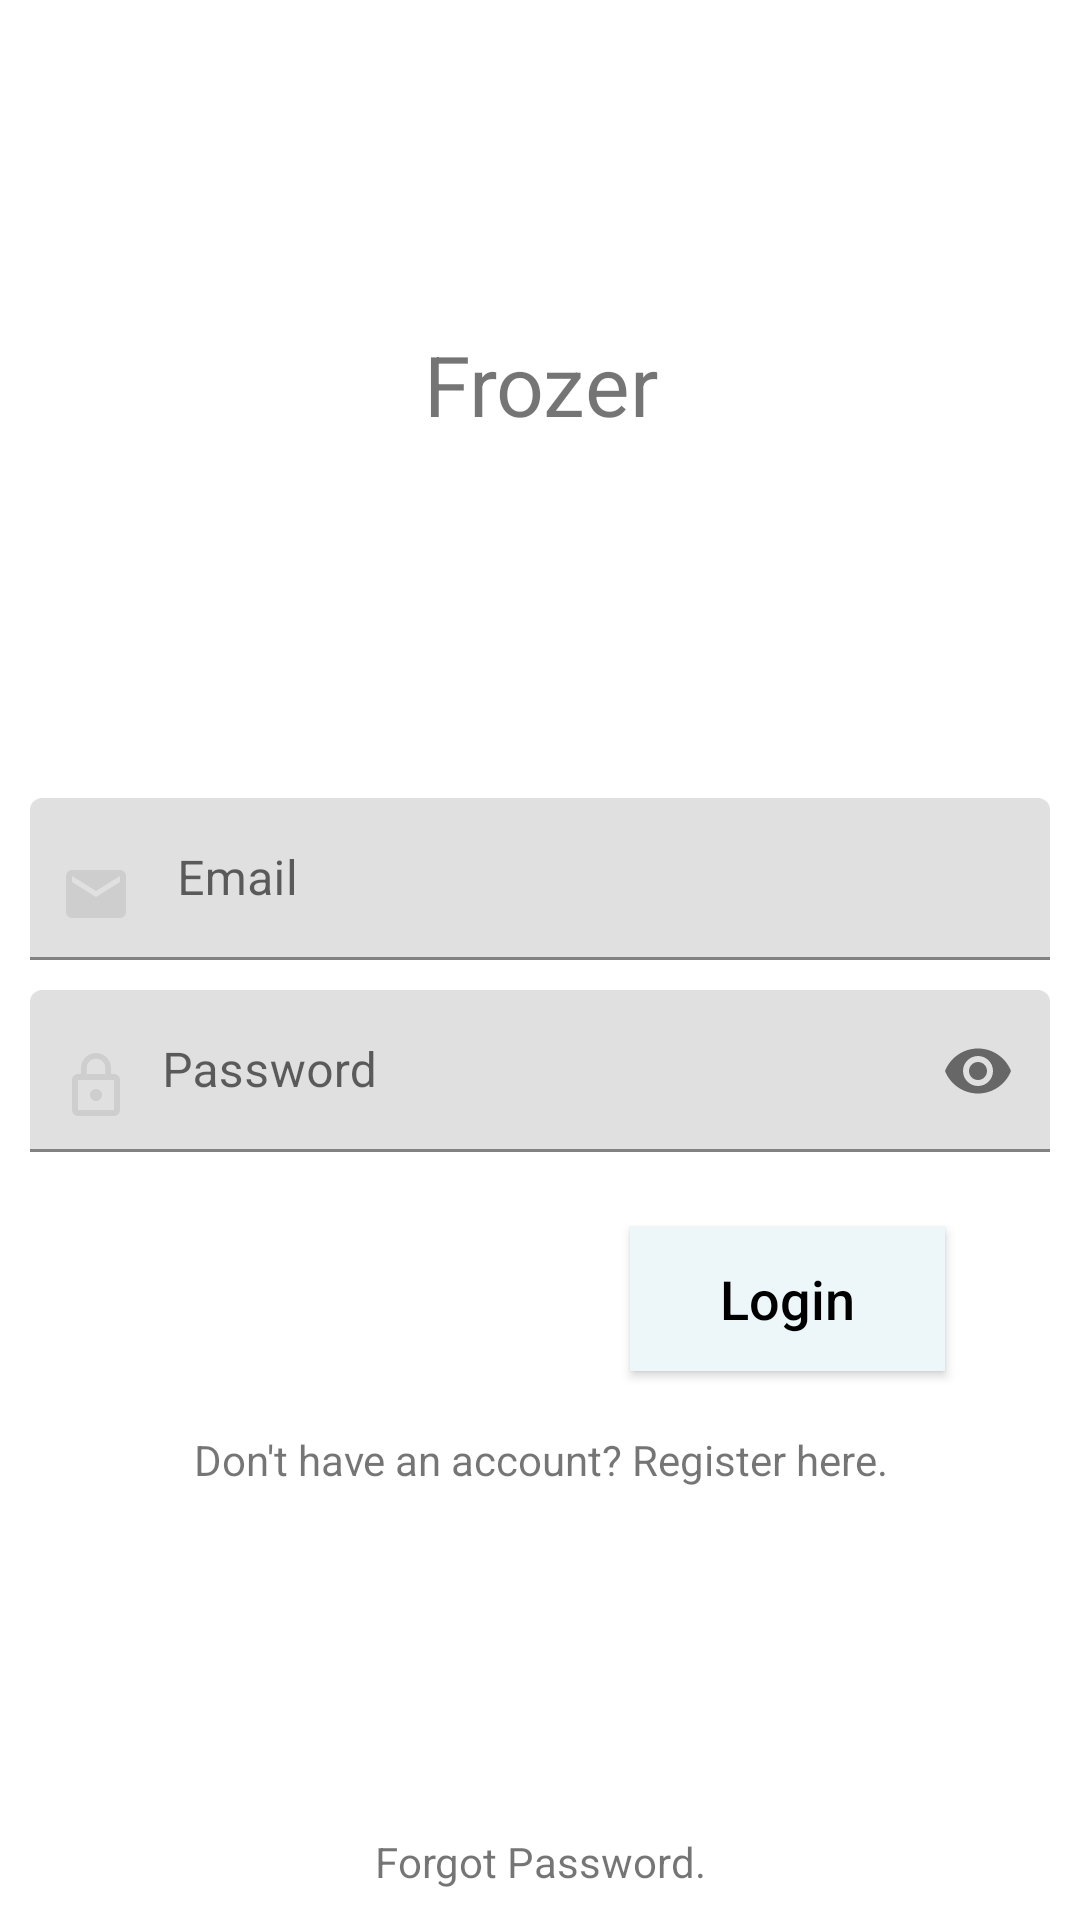

Write the Android layout XML for this screen, with the resource values it uses.
<!-- AndroidManifest.xml: application theme AppTheme.NoActionBar -->
<!-- res/layout/activity_login_panel.xml -->
<?xml version="1.0" encoding="utf-8"?>
<RelativeLayout xmlns:android="http://schemas.android.com/apk/res/android"
    xmlns:app="http://schemas.android.com/apk/res-auto"
    xmlns:tools="http://schemas.android.com/tools"
    android:layout_width="match_parent"
    android:layout_height="match_parent"
    tools:context=".activities.LoginPanel">
    <TextView
        android:id="@+id/title"
        android:textSize="28sp"
        android:text="@string/app_name"
        android:gravity="center"
        android:layout_above="@id/layout"
        android:layout_width="match_parent"
        android:layout_height="match_parent"/>
    <LinearLayout
        android:id="@+id/layout"
        android:layout_centerInParent="true"
        android:orientation="vertical"
        android:layout_width="match_parent"
        android:layout_height="wrap_content">
        <com.google.android.material.textfield.TextInputLayout
            android:id="@+id/emailTextInputLayout"
            android:layout_marginStart="10dp"
            android:layout_marginEnd="10dp"
            android:layout_marginTop="10dp"
            android:layout_width="match_parent"
            android:layout_height="wrap_content">
            <EditText
                android:id="@+id/enterEmail"
                android:hint="Email"
                android:drawablePadding="15dp"
                android:inputType="textEmailAddress"
                android:drawableStart="@drawable/ic_email"
                android:paddingTop="20dp"
                android:paddingBottom="10dp"
                android:paddingStart="10dp"
                android:paddingEnd="10dp"
                android:layout_width="match_parent"
                android:layout_height="wrap_content" />
        </com.google.android.material.textfield.TextInputLayout>
        <com.google.android.material.textfield.TextInputLayout
            android:id="@+id/passwordTextInputLayout"
            android:layout_marginStart="10dp"
            android:layout_marginEnd="10dp"
            android:layout_marginTop="10dp"
            app:passwordToggleEnabled="true"
            android:layout_width="match_parent"
            android:layout_height="wrap_content">
            <EditText
                android:id="@+id/EnterPass"
                android:hint="Password"
                android:inputType="textPassword"
                android:drawablePadding="10dp"
                android:drawableStart="@drawable/ic_lock"
                android:paddingTop="20dp"
                android:paddingBottom="10dp"
                android:paddingStart="10dp"
                android:paddingEnd="10dp"
                android:layout_width="match_parent"
                android:layout_height="wrap_content" />
        </com.google.android.material.textfield.TextInputLayout>
        <com.google.android.material.textfield.TextInputLayout
            android:id="@+id/confirmPasswordTextInputLayout"
            android:visibility="gone"
            android:layout_marginStart="10dp"
            android:layout_marginEnd="10dp"
            android:layout_marginTop="10dp"
            app:passwordToggleEnabled="true"
            android:layout_width="match_parent"
            android:layout_height="wrap_content">
            <EditText
                android:id="@+id/reEnterPass"
                android:hint="Re-Enter Password"
                android:inputType="textPassword"
                android:drawablePadding="10dp"
                android:drawableStart="@drawable/ic_lock"
                android:paddingTop="20dp"
                android:paddingBottom="10dp"
                android:paddingStart="10dp"
                android:paddingEnd="10dp"
                android:layout_width="match_parent"
                android:layout_height="wrap_content" />
        </com.google.android.material.textfield.TextInputLayout>
    </LinearLayout>

    <Button
        android:id="@+id/loginButton"
        android:background="@color/colorPrimary"
        android:layout_width="wrap_content"
        android:layout_height="wrap_content"
        android:text="Login"
        android:layout_below="@id/layout"
        android:layout_alignParentEnd="true"
        android:layout_marginEnd="45dp"
        android:layout_marginTop="25dp"
        android:paddingStart="30dp"
        android:paddingEnd="30dp"
        android:textAllCaps="false"
        android:textColor="@color/black"
        android:textSize="18sp" />

    <TextView
        android:id="@+id/toggleLogin"
        android:text="Don't have an account? Register here."
        android:gravity="center_horizontal"
        android:layout_marginTop="20dp"
        android:layout_below="@id/loginButton"
        android:layout_width="match_parent"
        android:layout_height="wrap_content"/>

    <TextView
        android:id="@+id/forgotPass"
        android:text="Forgot Password."
        android:gravity="center_horizontal"
        android:layout_marginBottom="10dp"
        android:layout_alignParentBottom="true"
        android:layout_width="match_parent"
        android:layout_height="wrap_content"/>
</RelativeLayout>
<!-- resources referenced by this layout -->
<resources>
  <color name="black">#000000</color>
  <color name="colorPrimary">#EDF7FA</color>
  <!-- drawable ic_email (drawable) -->
  <vector android:height="24dp" android:tint="#CECECE"
      android:viewportHeight="24.0" android:viewportWidth="24.0"
      android:width="24dp" xmlns:android="http://schemas.android.com/apk/res/android">
      <path android:fillColor="#FF000000" android:pathData="M20,4L4,4c-1.1,0 -1.99,0.9 -1.99,2L2,18c0,1.1 0.9,2 2,2h16c1.1,0 2,-0.9 2,-2L22,6c0,-1.1 -0.9,-2 -2,-2zM20,8l-8,5 -8,-5L4,6l8,5 8,-5v2z"/>
  </vector>
  <!-- drawable ic_lock (drawable) -->
  <vector android:height="24dp" android:tint="#CECECE"
      android:viewportHeight="24.0" android:viewportWidth="24.0"
      android:width="24dp" xmlns:android="http://schemas.android.com/apk/res/android">
      <path android:fillColor="#FF000000" android:pathData="M12,17c1.1,0 2,-0.9 2,-2s-0.9,-2 -2,-2 -2,0.9 -2,2 0.9,2 2,2zM18,8h-1L17,6c0,-2.76 -2.24,-5 -5,-5S7,3.24 7,6v2L6,8c-1.1,0 -2,0.9 -2,2v10c0,1.1 0.9,2 2,2h12c1.1,0 2,-0.9 2,-2L20,10c0,-1.1 -0.9,-2 -2,-2zM8.9,6c0,-1.71 1.39,-3.1 3.1,-3.1s3.1,1.39 3.1,3.1v2L8.9,8L8.9,6zM18,20L6,20L6,10h12v10z"/>
  </vector>
  <string name="app_name">Frozer</string>
  <style name="AppTheme.NoActionBar">
          <item name="colorPrimary">@color/colorPrimary</item>
          <item name="colorPrimaryDark">@color/colorPrimaryDark</item>
          <item name="colorAccent">@color/colorAccent</item>
          <item name="windowActionBar">false</item>
          <item name="windowNoTitle">true</item>
      </style>
  <color name="colorPrimaryDark">#5F6CAF</color>
  <color name="colorAccent">#FFB677</color>
</resources>
